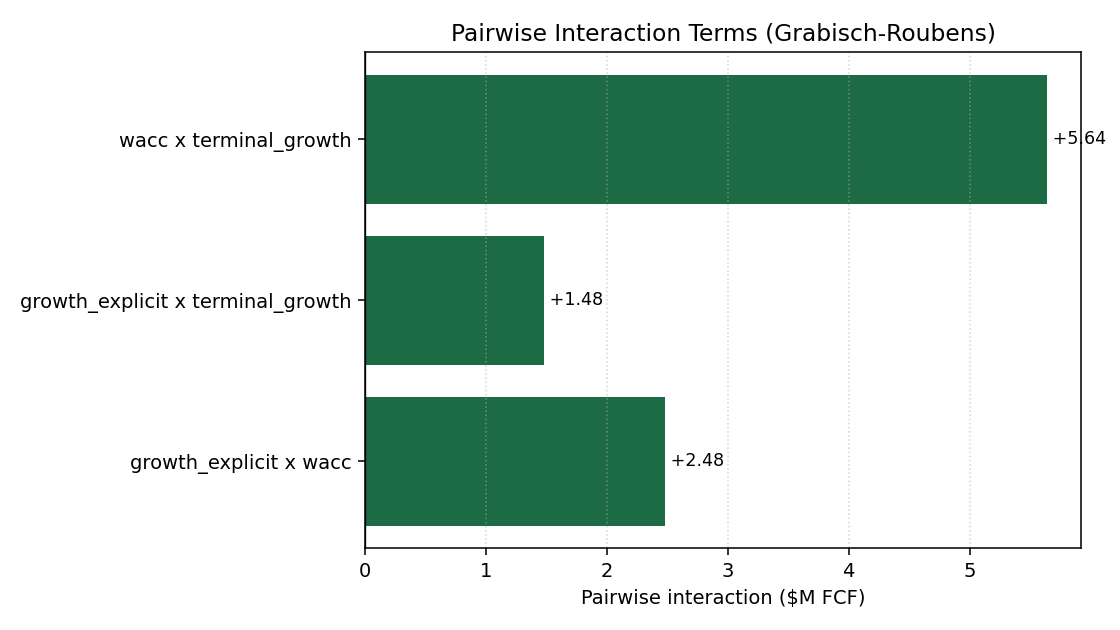

Data behind this chart, as committed beside it:
driver_a, driver_b, interaction
growth_explicit, wacc, 2.48
growth_explicit, terminal_growth, 1.481
wacc, terminal_growth, 5.64
